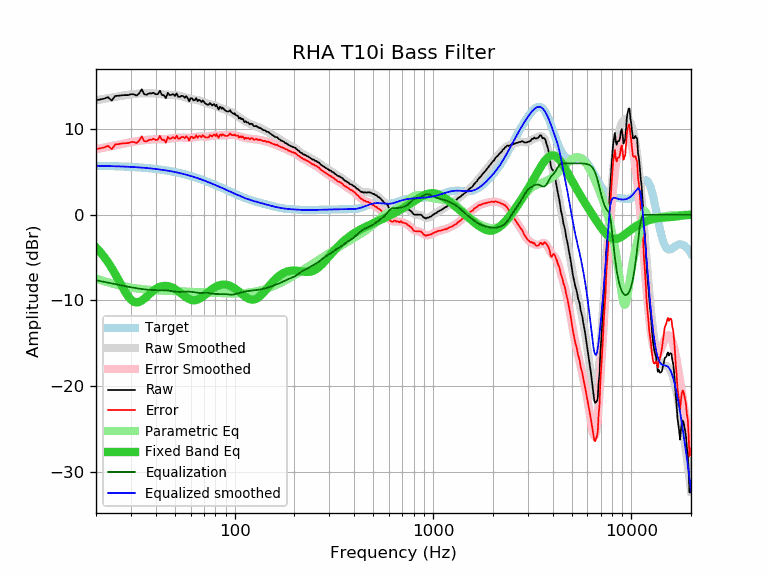

The table this chart was drawn from, first rows:
frequency, raw, error, smoothed, error_smoothed, equalization, parametric_eq, equalized_raw, equalized_smoothed, target
20, 13.35, 7.64, 13.35, 7.64, -7.64, -3.81, 5.71, 5.71, 5.71
21, 13.45, 7.75, 13.44, 7.74, -7.74, -4.34, 5.71, 5.70, 5.70
22, 13.55, 7.86, 13.52, 7.83, -7.83, -4.92, 5.72, 5.69, 5.69
23, 13.72, 8.04, 13.60, 7.92, -7.92, -5.55, 5.80, 5.68, 5.68
24, 13.32, 7.65, 13.68, 8.01, -8.01, -6.22, 5.31, 5.67, 5.67
25, 13.86, 8.20, 13.75, 8.09, -8.09, -6.92, 5.77, 5.66, 5.66
26, 13.89, 8.25, 13.82, 8.17, -8.17, -7.63, 5.71, 5.64, 5.64
27, 13.94, 8.31, 13.88, 8.25, -8.25, -8.32, 5.69, 5.63, 5.63
28, 13.96, 8.34, 13.94, 8.33, -8.33, -8.96, 5.63, 5.61, 5.61
29, 13.96, 8.36, 14.00, 8.40, -8.40, -9.50, 5.56, 5.60, 5.60
30, 14.06, 8.48, 14.04, 8.46, -8.46, -9.91, 5.60, 5.58, 5.58
31, 14.06, 8.50, 14.09, 8.52, -8.52, -10.15, 5.53, 5.56, 5.56
32, 13.90, 8.36, 14.12, 8.58, -8.58, -10.24, 5.32, 5.54, 5.54
33, 14.16, 8.64, 14.15, 8.63, -8.63, -10.19, 5.53, 5.52, 5.52
34, 14.64, 9.14, 14.17, 8.67, -8.67, -10.03, 5.97, 5.50, 5.50
35, 14.06, 8.58, 14.18, 8.70, -8.70, -9.81, 5.35, 5.47, 5.48
36, 14.01, 8.56, 14.18, 8.73, -8.73, -9.55, 5.27, 5.45, 5.45
37, 14.16, 8.73, 14.18, 8.76, -8.76, -9.30, 5.40, 5.42, 5.42
38, 14.16, 8.76, 14.17, 8.78, -8.78, -9.06, 5.38, 5.40, 5.40
39, 14.23, 8.86, 14.16, 8.79, -8.79, -8.85, 5.44, 5.37, 5.37
40, 14.06, 8.72, 14.14, 8.80, -8.80, -8.67, 5.26, 5.34, 5.34
41, 14.06, 8.75, 14.11, 8.80, -8.80, -8.52, 5.26, 5.31, 5.31
42, 14.48, 9.20, 14.08, 8.80, -8.80, -8.42, 5.68, 5.28, 5.28
43, 13.96, 8.71, 14.05, 8.81, -8.81, -8.34, 5.15, 5.25, 5.25
44, 13.96, 8.75, 14.03, 8.81, -8.81, -8.31, 5.14, 5.21, 5.21
45, 13.59, 8.41, 14.01, 8.83, -8.83, -8.30, 4.76, 5.18, 5.18
46, 14.22, 9.08, 13.99, 8.85, -8.85, -8.33, 5.37, 5.14, 5.14
47, 13.96, 8.86, 13.98, 8.88, -8.88, -8.38, 5.08, 5.10, 5.10
48, 13.99, 8.93, 13.98, 8.91, -8.91, -8.45, 5.08, 5.06, 5.06
49, 14.08, 9.05, 13.97, 8.94, -8.94, -8.55, 5.14, 5.02, 5.02
50, 13.86, 8.88, 13.95, 8.97, -8.97, -8.67, 4.89, 4.98, 4.98
51, 14.16, 9.22, 13.93, 8.99, -8.99, -8.80, 5.17, 4.94, 4.94
52, 13.76, 8.86, 13.91, 9.01, -9.01, -8.94, 4.75, 4.90, 4.90
53, 13.76, 8.90, 13.87, 9.01, -9.01, -9.08, 4.75, 4.86, 4.86
54, 13.88, 9.07, 13.82, 9.01, -9.01, -9.23, 4.87, 4.81, 4.81
55, 13.84, 9.07, 13.77, 9.00, -9.00, -9.38, 4.84, 4.77, 4.77
56, 13.65, 8.93, 13.71, 8.99, -8.99, -9.51, 4.66, 4.72, 4.72
57, 13.83, 9.16, 13.65, 8.98, -8.98, -9.64, 4.85, 4.67, 4.67
58, 13.61, 8.98, 13.60, 8.98, -8.98, -9.75, 4.63, 4.62, 4.62
59, 13.23, 8.65, 13.55, 8.98, -8.98, -9.84, 4.25, 4.58, 4.58
60, 13.60, 9.07, 13.51, 8.99, -8.99, -9.91, 4.61, 4.53, 4.53
61, 13.57, 9.09, 13.48, 9.00, -9.00, -9.96, 4.57, 4.48, 4.48
62, 13.35, 8.92, 13.45, 9.03, -9.03, -9.98, 4.32, 4.43, 4.43
63, 13.38, 9.00, 13.43, 9.06, -9.06, -9.97, 4.32, 4.37, 4.37
64, 13.60, 9.28, 13.41, 9.09, -9.09, -9.95, 4.51, 4.32, 4.32
65, 13.25, 8.98, 13.38, 9.11, -9.11, -9.90, 4.14, 4.27, 4.27
66, 13.41, 9.19, 13.35, 9.13, -9.13, -9.83, 4.28, 4.22, 4.22
67, 13.35, 9.18, 13.30, 9.13, -9.13, -9.75, 4.21, 4.17, 4.17
68, 13.15, 9.04, 13.25, 9.13, -9.13, -9.66, 4.02, 4.11, 4.11
69, 13.35, 9.29, 13.18, 9.13, -9.13, -9.55, 4.22, 4.06, 4.06
70, 13.17, 9.16, 13.12, 9.12, -9.12, -9.44, 4.05, 4.00, 4.00
71, 13.00, 9.05, 13.06, 9.11, -9.11, -9.33, 3.89, 3.95, 3.95
72, 12.91, 9.01, 13.00, 9.11, -9.11, -9.21, 3.80, 3.90, 3.90
73, 12.85, 9.01, 12.96, 9.12, -9.12, -9.10, 3.73, 3.84, 3.84
74, 12.85, 9.06, 12.92, 9.13, -9.13, -8.98, 3.71, 3.79, 3.79
75, 13.03, 9.30, 12.89, 9.16, -9.16, -8.88, 3.87, 3.73, 3.73
76, 12.91, 9.23, 12.87, 9.19, -9.19, -8.77, 3.72, 3.68, 3.68
77, 12.75, 9.12, 12.84, 9.21, -9.21, -8.68, 3.54, 3.63, 3.63
78, 12.87, 9.30, 12.80, 9.23, -9.23, -8.59, 3.64, 3.57, 3.57
79, 12.88, 9.36, 12.76, 9.24, -9.24, -8.51, 3.63, 3.52, 3.52
... 553 more rows
